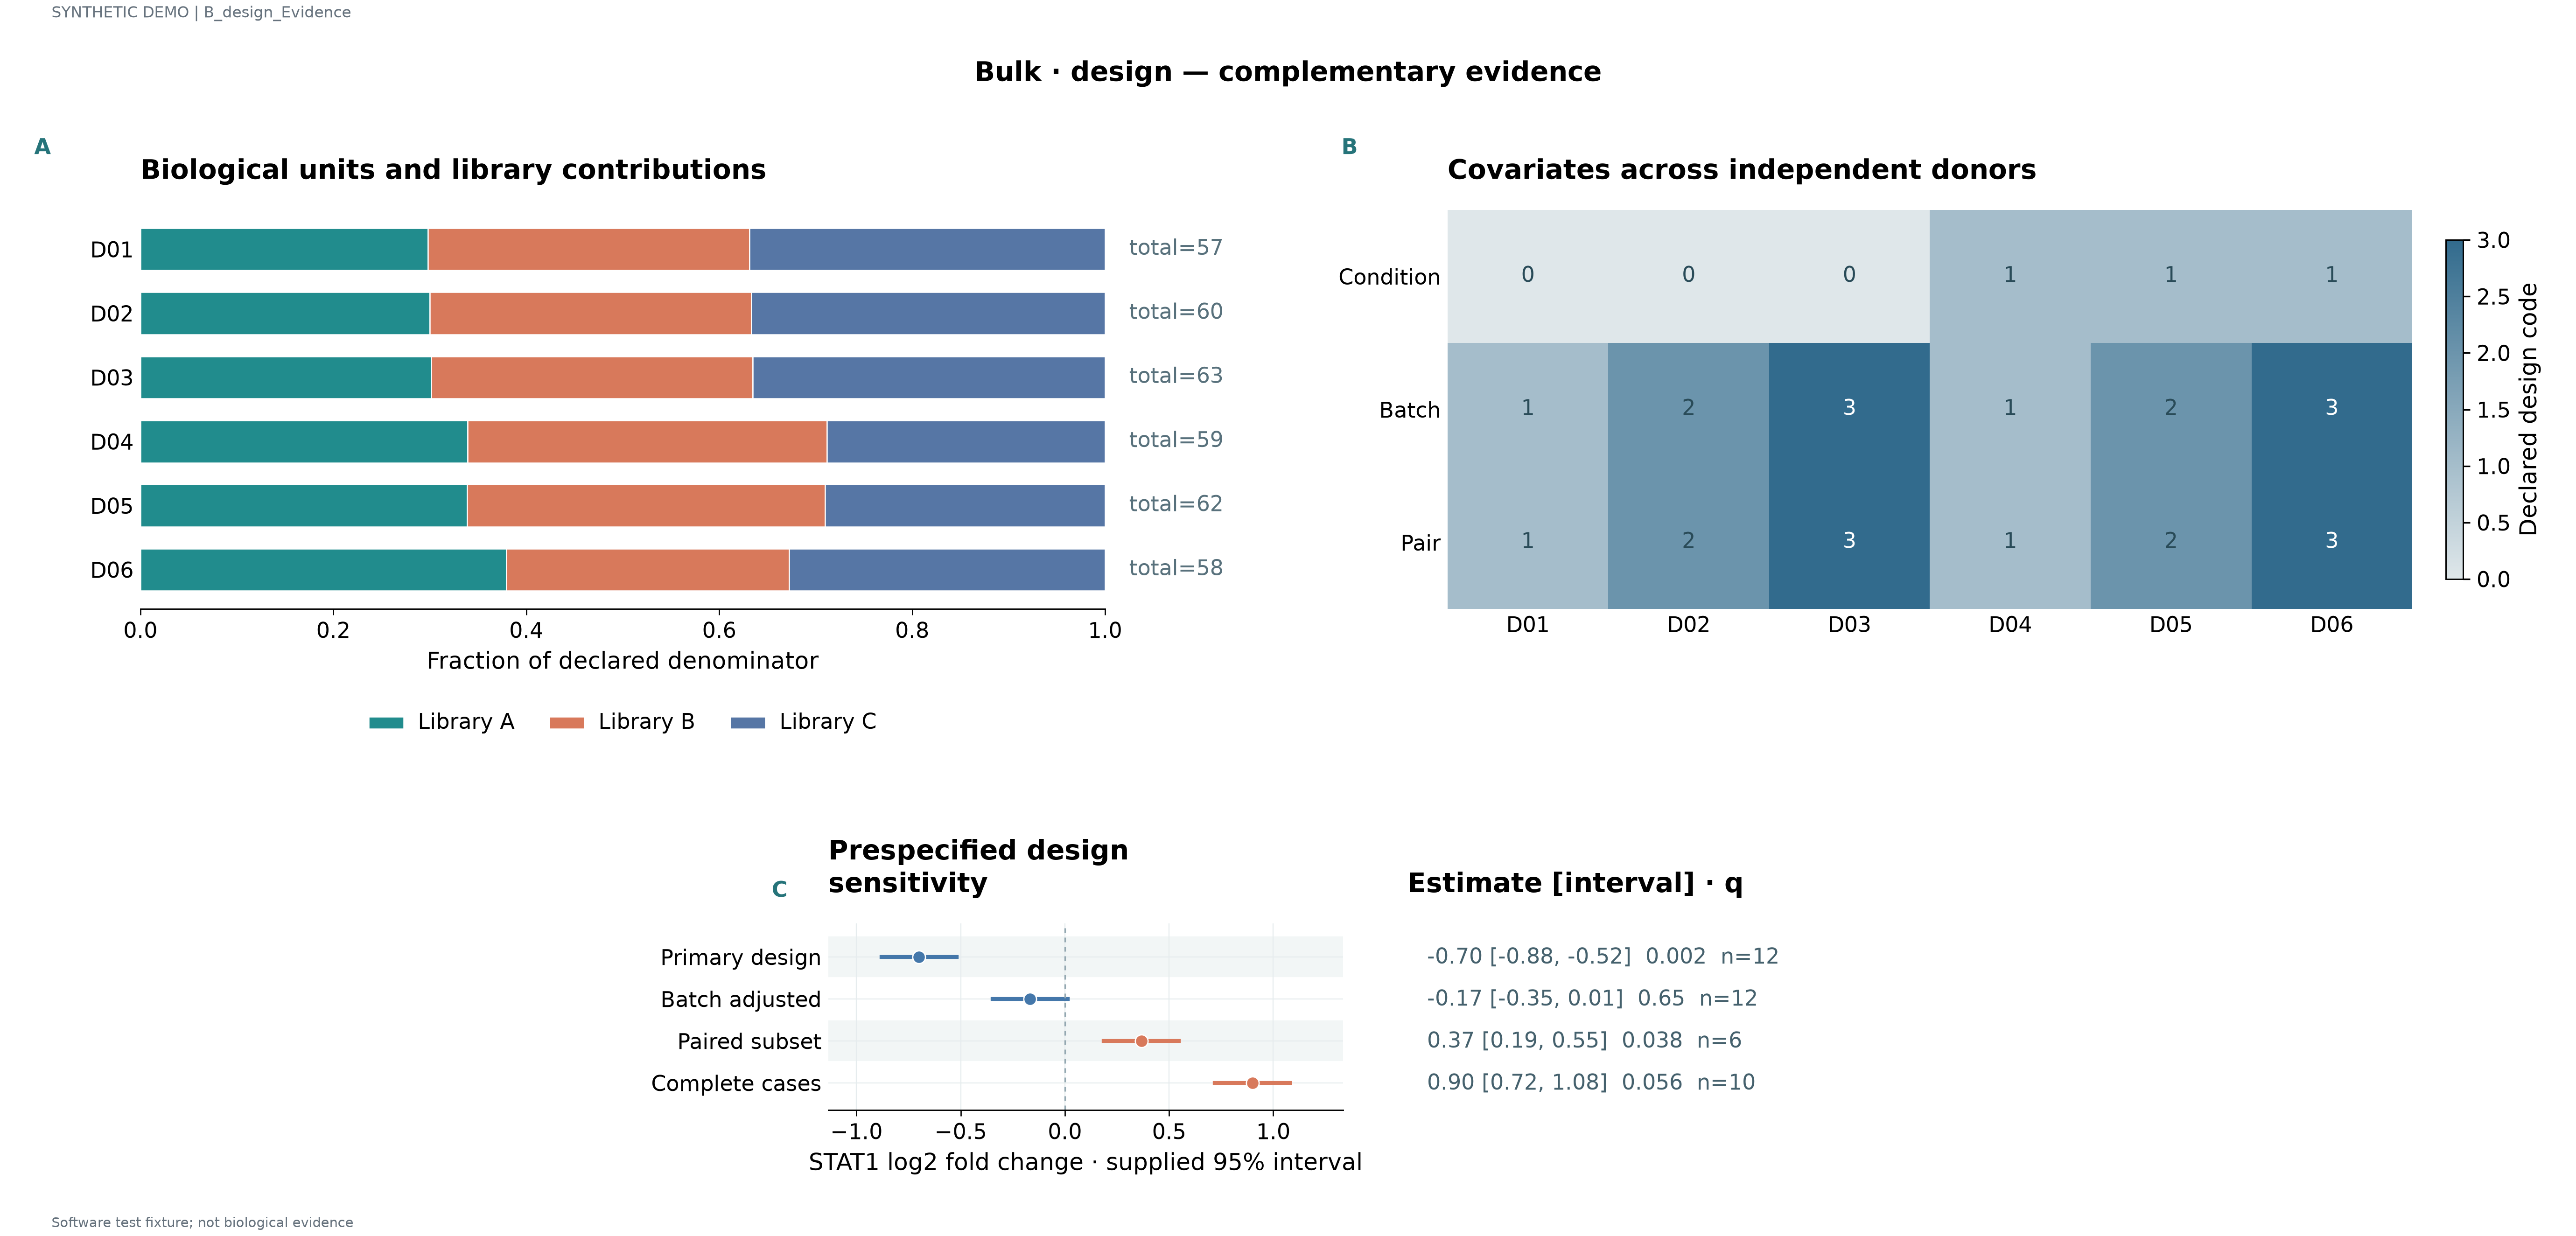

Source data for this figure (header and first rows):
label	series	value	denominator	panel_id	estimate	lower	upper	q	n
D01	Library A	0.2982	57.0	p1					
D01	Library B	0.3333	57.0	p1					
D01	Library C	0.3684	57.0	p1					
D02	Library A	0.3	60.0	p1					
D02	Library B	0.3333	60.0	p1					
D02	Library C	0.3667	60.0	p1					
D03	Library A	0.3016	63.0	p1					
D03	Library B	0.3333	63.0	p1					
D03	Library C	0.3651	63.0	p1					
D04	Library A	0.339	59.0	p1					
D04	Library B	0.3729	59.0	p1					
D04	Library C	0.2881	59.0	p1					
D05	Library A	0.3387	62.0	p1					
D05	Library B	0.371	62.0	p1					
D05	Library C	0.2903	62.0	p1					
D06	Library A	0.3793	58.0	p1					
D06	Library B	0.2931	58.0	p1					
D06	Library C	0.3276	58.0	p1					
Condition	D01	0.0		p2					
Condition	D02	0.0		p2					
Condition	D03	0.0		p2					
Condition	D04	1.0		p2					
Condition	D05	1.0		p2					
Condition	D06	1.0		p2					
Batch	D01	1.0		p2					
Batch	D02	2.0		p2					
Batch	D03	3.0		p2					
Batch	D04	1.0		p2					
Batch	D05	2.0		p2					
Batch	D06	3.0		p2					
Pair	D01	1.0		p2					
Pair	D02	2.0		p2					
Pair	D03	3.0		p2					
Pair	D04	1.0		p2					
Pair	D05	2.0		p2					
Pair	D06	3.0		p2					
Primary design				p3	-0.7	-0.88	-0.52	0.002	12.0
Batch adjusted				p3	-0.1667	-0.3467	0.01333	0.65	12.0
Paired subset				p3	0.3667	0.1867	0.5467	0.038	6.0
Complete cases				p3	0.9	0.72	1.08	0.056	10.0
